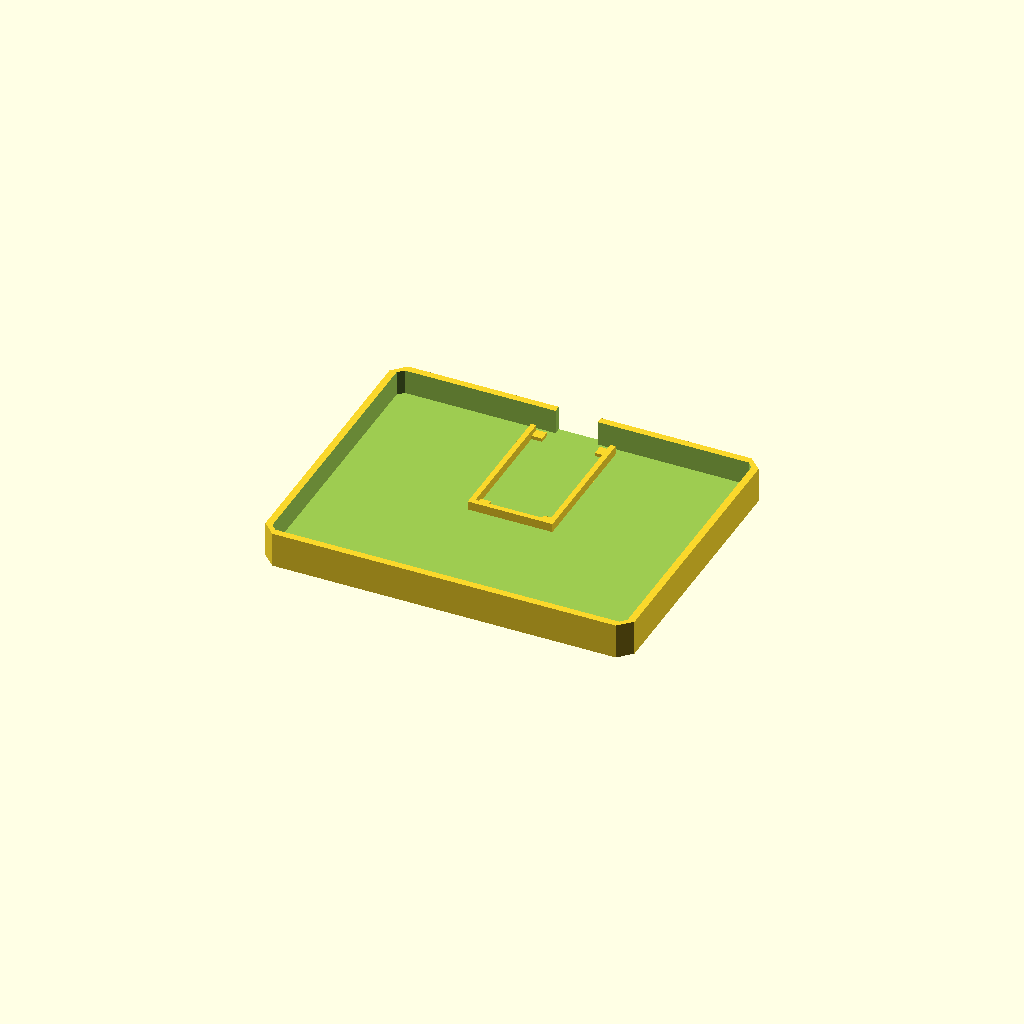
Cell 1: rendered with the file's own defaults.
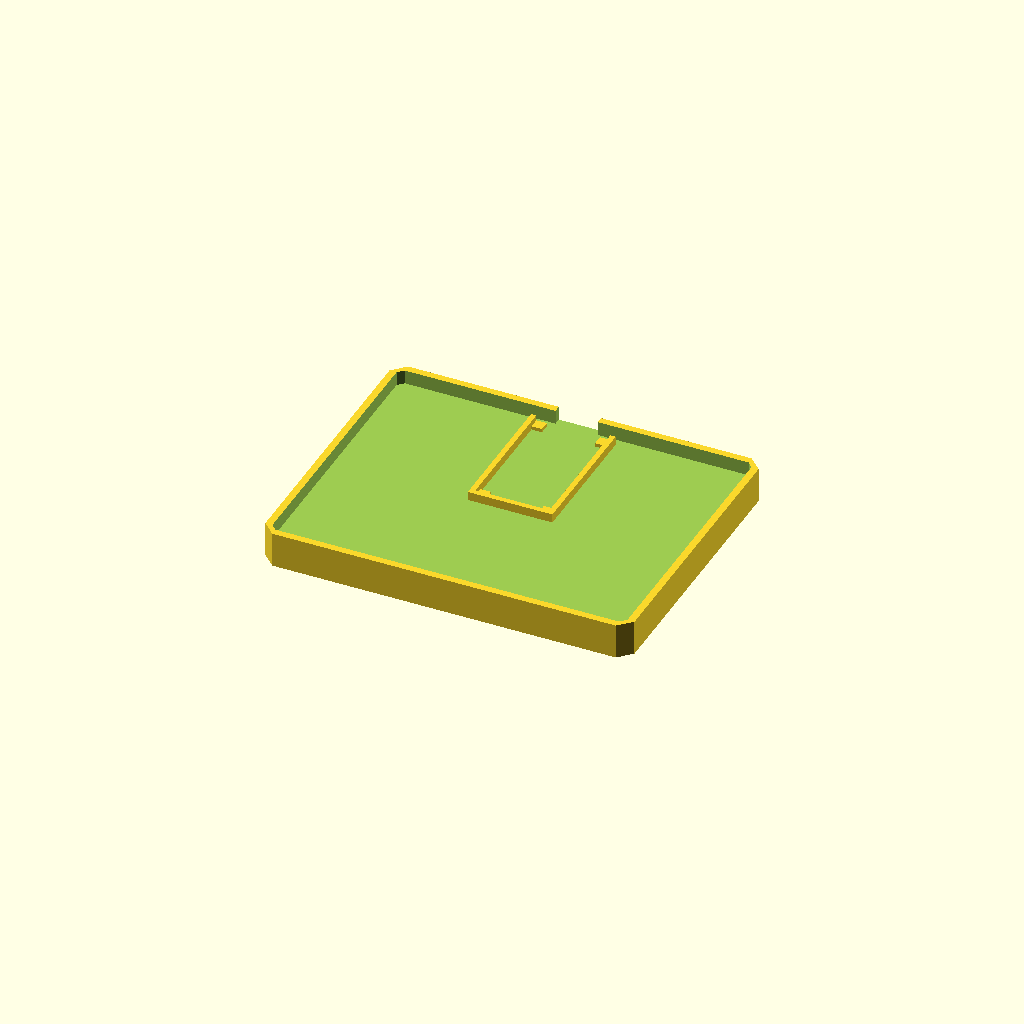
Cell 2: floor_thickness = 6 (everything else at default).
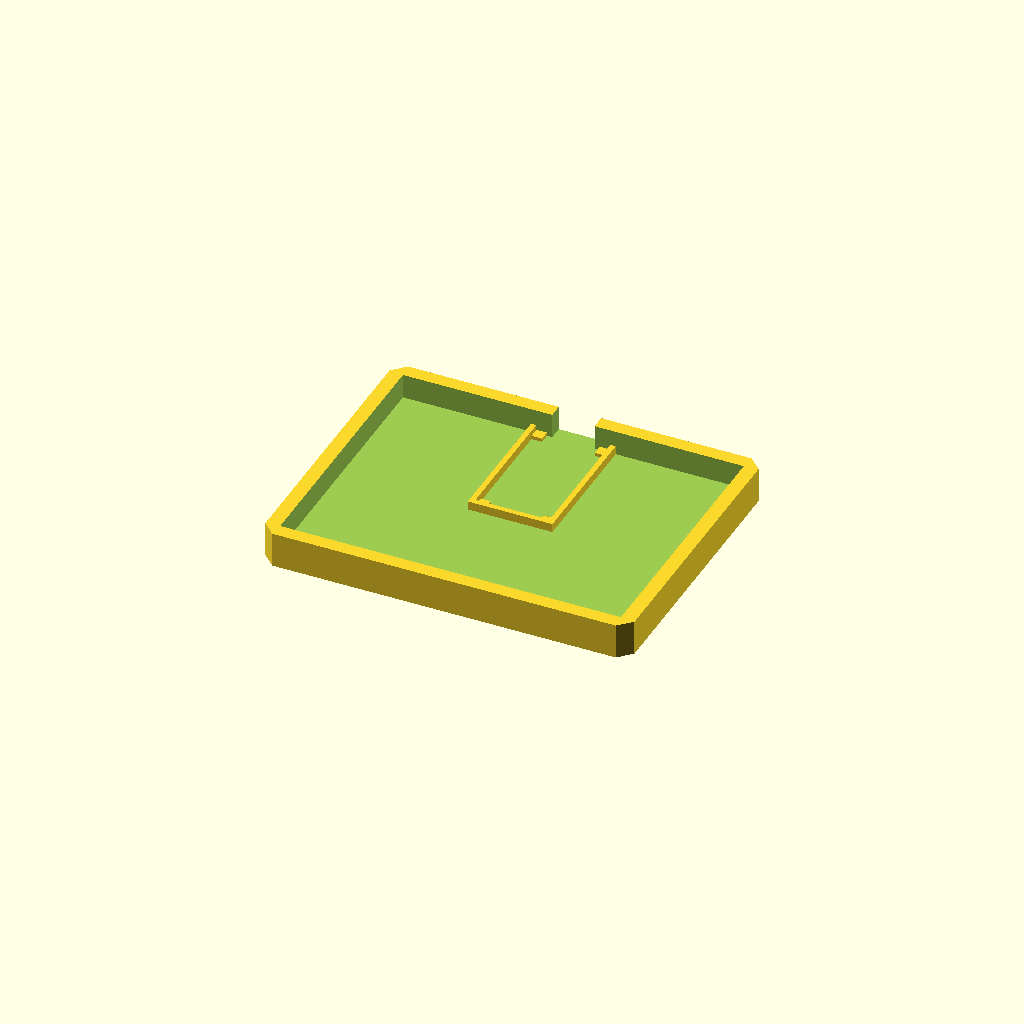
Cell 3: the same model with wall_thickness = 4.
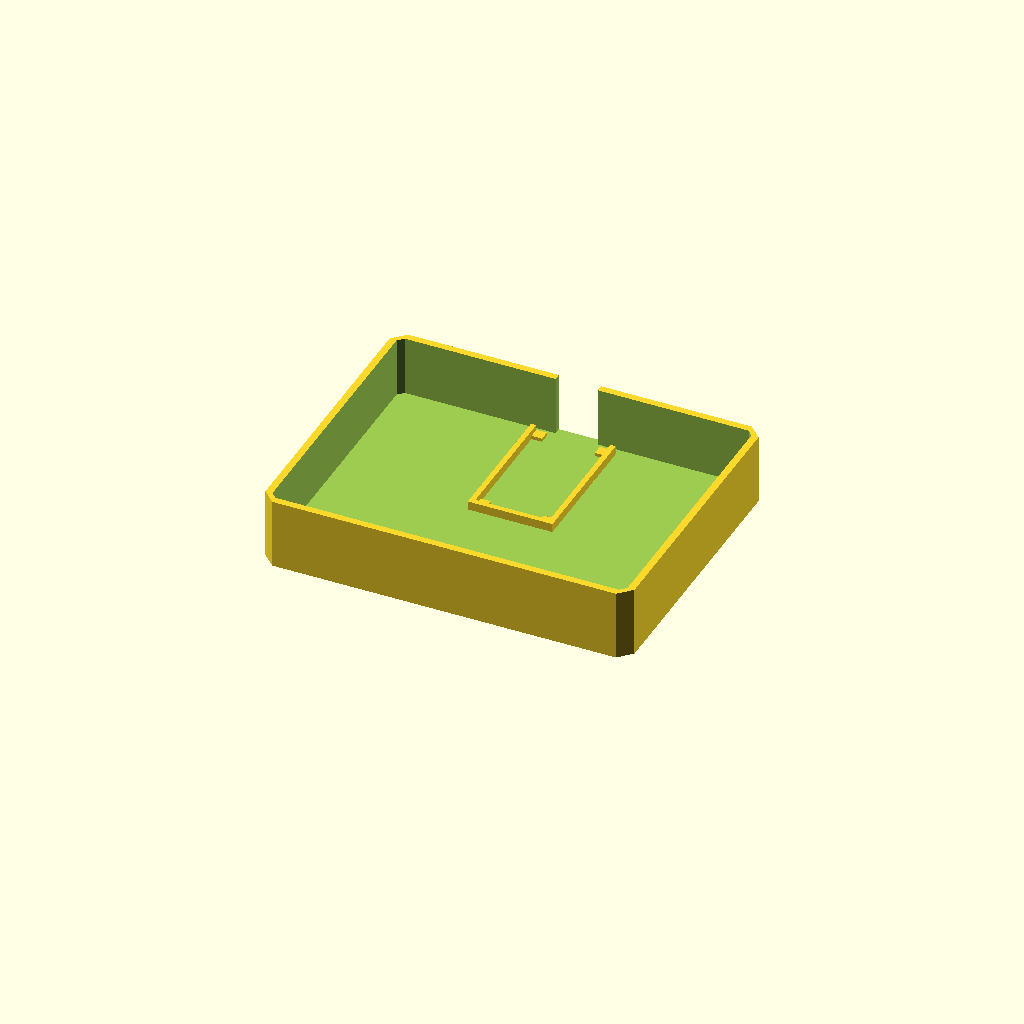
Cell 4: wall_height = 20 (everything else at default).
All cells are drawn from one camera (rotation 55°, 0°, 25°, orthographic, colour scheme Cornfield), so only the parameter changes between them.
The OpenSCAD source (case/case_v4_bottom.scad):
// Stream Deck Macro — bottom plate v4 (tray with sliding wall)
// Slides up into the top piece's inner cavity from below. The tray's outer
// wall matches the top's inner hollow, minus a small per-side clearance so
// it can actually slide in once printed.

include <case_params.scad>

fit_clearance    = 0.25; // per-side gap for a sliding fit
floor_thickness  = 3;    // tray floor thickness
wall_thickness   = 2;    // tray's own perimeter wall thickness
wall_height      = 10;   // how tall the tray wall is (slides into the top's cavity)

bottom_w = (plate_w - 2*border) - 2*fit_clearance;
bottom_d = (plate_d - 2*border) - 2*fit_clearance;
bottom_chamfer = corner_chamfer * 0.6;

module arduino_mount() {
    // 3-sided retaining wall — left, right, and the far (low-Y) side —
    // left OPEN on the back (high-Y) side facing the USB cutout, so
    // there's nothing blocking cable clearance or sliding the board in
    // from that direction. Corner standoffs lift the board slightly off
    // the floor.
    z0 = floor_thickness;
    x0 = arduino_x_center - arduino_w/2;
    y0 = arduino_y_back - arduino_l;
    translate([x0 - arduino_wall_t, y0, z0])
        cube([arduino_wall_t, arduino_l, arduino_wall_h]);
    translate([x0 + arduino_w, y0, z0])
        cube([arduino_wall_t, arduino_l, arduino_wall_h]);
    translate([x0 - arduino_wall_t, y0 - arduino_wall_t, z0])
        cube([arduino_w + 2*arduino_wall_t, arduino_wall_t, arduino_wall_h]);
    standoff_size = 3;
    for (dx = [0, arduino_w - standoff_size])
        for (dy = [0, arduino_l - standoff_size])
            translate([x0 + dx, y0 + dy, z0])
                cube([standoff_size, standoff_size, arduino_standoff_h]);
}

module case_bottom() {
    translate([border + fit_clearance, border + fit_clearance, 0])
        difference() {
            linear_extrude(height = wall_height)
                chamfered_rect(bottom_w, bottom_d, bottom_chamfer);
            translate([wall_thickness, wall_thickness, floor_thickness])
                linear_extrude(height = wall_height)
                    chamfered_rect(bottom_w - 2*wall_thickness,
                                   bottom_d - 2*wall_thickness,
                                   max(bottom_chamfer - wall_thickness, 0.1));
            // USB cable notch through the TRAY'S OWN back wall — without
            // this, the wall added a few lines above (wall_thickness
            // thick) sits directly between the Arduino pocket and the
            // matching cutout in the mount's back wall, blocking the
            // cable path entirely. Reported directly: "the hole for the
            // cable is blocked for the back wall of the bottom."
            // bottom_w/2 in this LOCAL frame is exactly arduino_x_center
            // in world coordinates (border+fit_clearance cancels out),
            // so this lines up with the mount's cutout without needing
            // to duplicate that math.
            translate([bottom_w/2 - usb_cutout_w/2, bottom_d - wall_thickness - 1, floor_thickness])
                cube([usb_cutout_w, wall_thickness + 2, wall_height - floor_thickness + 1]);
        }
    arduino_mount();
}

case_bottom();
Customizer parameters (derived from the source; name, type, default, range or options):
fit_clearance: number, default 0.25
floor_thickness: number, default 3
wall_thickness: number, default 2
wall_height: number, default 10
